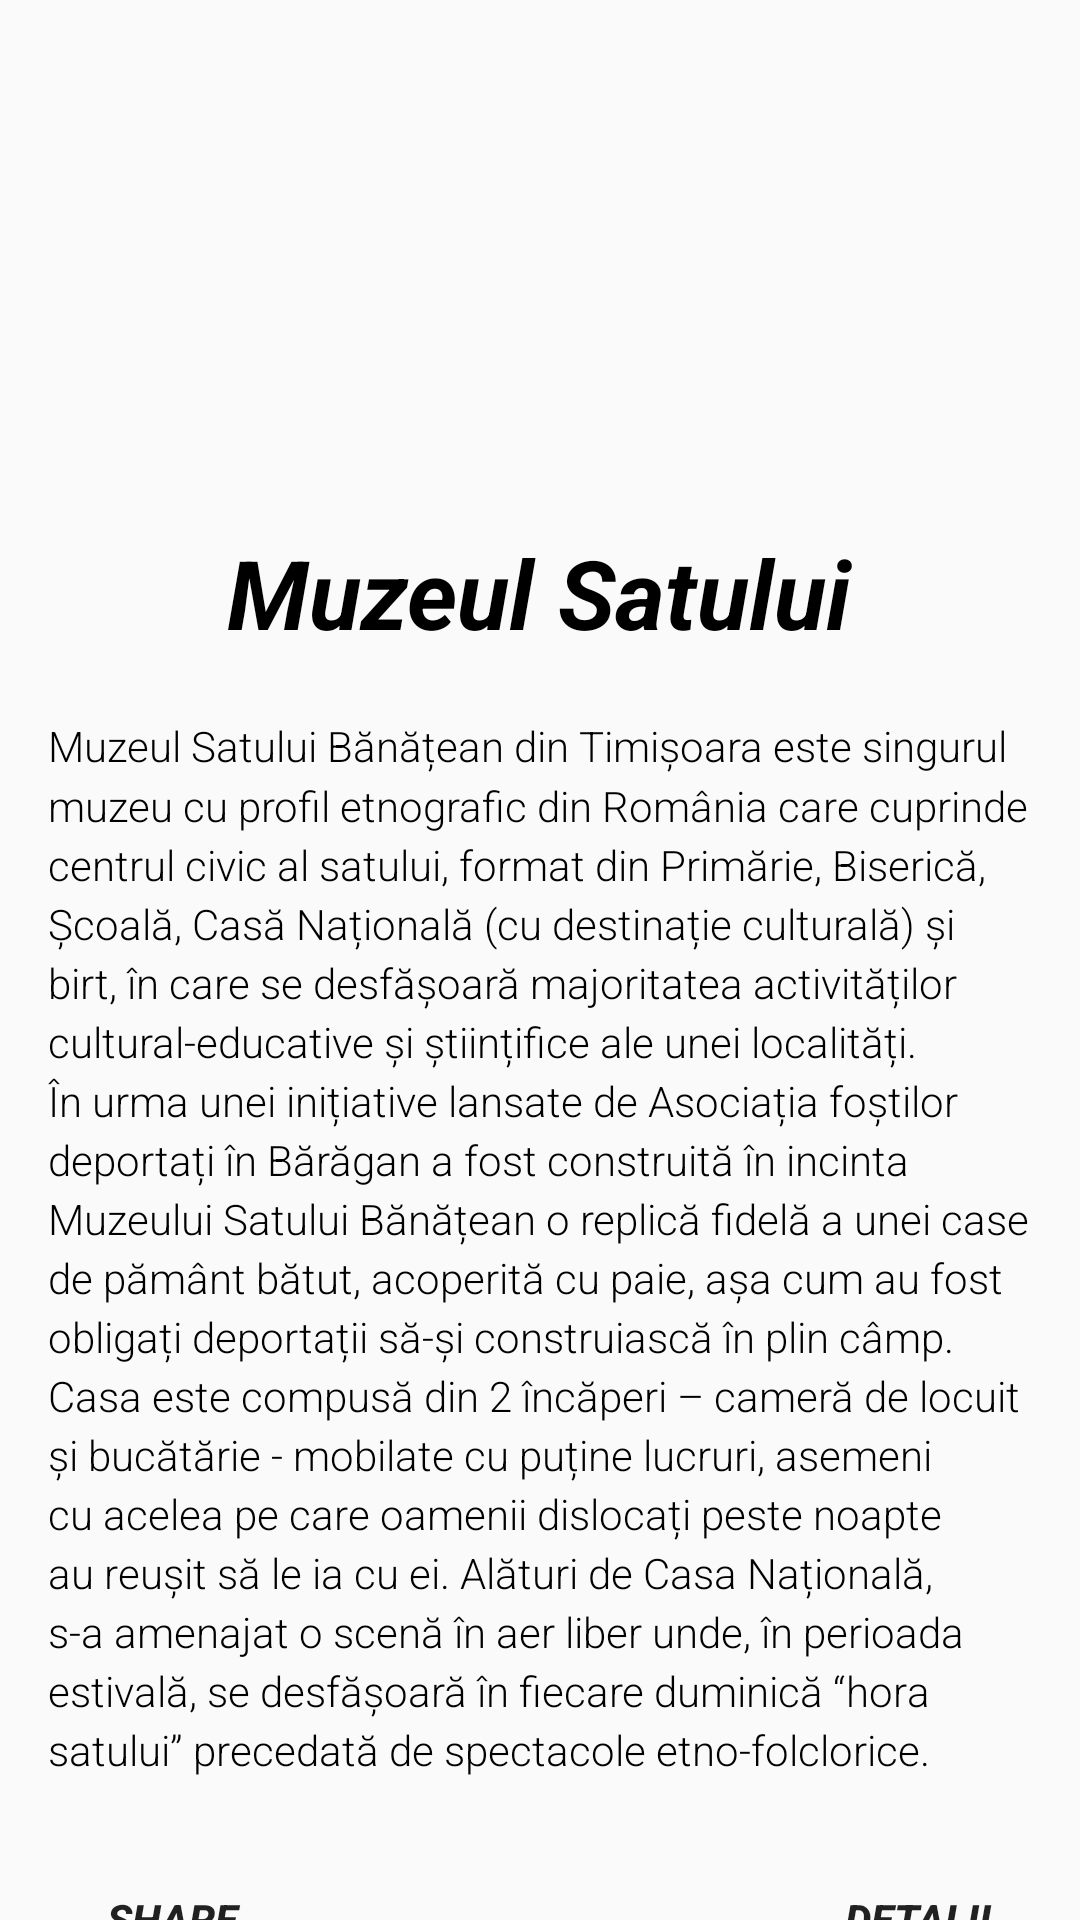

This screen was rendered from an Android layout file. Write that file and the resources it references.
<!-- AndroidManifest.xml: application theme AppTheme -->
<!-- res/layout/muzeul_satului.xml -->
<?xml version="1.0" encoding="utf-8"?>
<android.support.design.widget.CoordinatorLayout
    android:id="@+id/main_content"
    xmlns:android="http://schemas.android.com/apk/res/android"
    xmlns:app="http://schemas.android.com/apk/res-auto"
    xmlns:tools="http://schemas.android.com/tools"
    android:layout_width="match_parent"
    android:layout_height="match_parent"
    android:layout_alignParentTop="true">

<ViewFlipper
    android:layout_width="match_parent"
    android:layout_height="180dp"
    android:id="@+id/flipperid"
    android:layout_centerInParent="true"
    android:flipInterval="4000"
    android:elevation="5dp">


</ViewFlipper>

        <RelativeLayout
            android:layout_width="match_parent"
            android:layout_height="match_parent"
            android:orientation="vertical"
            android:layout_marginTop="160dp">

            <TextView
                android:id="@+id/movie_name"
                android:layout_width="wrap_content"
                android:layout_height="wrap_content"
                android:layout_marginBottom="4dp"
                android:layout_marginLeft="16dp"
                android:layout_marginRight="16dp"
                android:layout_marginTop="16dp"
                android:layout_alignParentTop="true"
                android:layout_centerHorizontal="true"
                android:textStyle="bold|italic"
                android:text="Muzeul Satului"
                android:textColor="@android:color/black"
                android:textSize="32sp"/>

            <TextView
                android:id="@+id/movie_description"
                android:layout_width="wrap_content"
                android:layout_height="375dp"
                android:layout_below="@id/movie_name"
                android:layout_marginStart="16dp"
                android:layout_marginLeft="16dp"
                android:layout_marginTop="16dp"
                android:layout_marginEnd="16dp"
                android:layout_marginRight="16dp"
                android:layout_marginBottom="16dp"
                android:fontFamily="sans-serif-light"
                android:lineSpacingMultiplier="1.2"
                android:text="@string/satul"
                android:textAppearance="@style/TextAppearance.AppCompat.Body1"
                android:textColor="@android:color/black"
                android:textSize="14dp" />


            <Button
                android:id="@+id/buton2"
                android:layout_width="108dp"
                android:layout_height="wrap_content"
                android:layout_below="@id/movie_description"
                android:layout_alignParentRight="true"
                android:background="@android:color/transparent"
                android:text="Detalii"
                android:textStyle="bold|italic"/>

            <Button
                android:id="@+id/buton"
                android:layout_width="115dp"
                android:layout_height="wrap_content"
                android:layout_below="@id/movie_description"
                android:background="@android:color/transparent"
                android:layout_alignLeft="@id/buton2"
                android:layout_alignParentLeft="true"
                android:text="Share"
                android:textStyle="bold|italic" />


        </RelativeLayout>






</android.support.design.widget.CoordinatorLayout>
<!-- resources referenced by this layout -->
<resources>
  <string name="satul">Muzeul Satului Bănățean din Timișoara este singurul muzeu cu profil etnografic din România care cuprinde centrul civic al satului, format din Primărie, Biserică, Școală, Casă Națională (cu destinație culturală) și birt, în care se desfășoară majoritatea activităților cultural-educative și științifice ale unei localități.
  În urma unei inițiative lansate de Asociația foștilor deportați în Bărăgan a fost construită în incinta Muzeului Satului Bănățean o replică fidelă a unei case de pământ bătut, acoperită cu paie, așa cum au fost obligați deportații să-și construiască în plin câmp. Casa este compusă din 2 încăperi – cameră de locuit și bucătărie - mobilate cu puține lucruri, asemeni cu acelea pe care oamenii dislocați peste noapte au reușit să le ia cu ei.
  Alături de Casa Națională, s-a amenajat o scenă în aer liber unde, în perioada estivală, se desfășoară în fiecare duminică “hora satului” precedată de spectacole etno-folclorice.</string>
  <style name="AppTheme" parent="Theme.AppCompat.Light.NoActionBar">
          
          <item name="colorPrimary">@color/colorPrimary</item>
          <item name="colorPrimaryDark">@color/colorPrimaryDark</item>
          <item name="colorAccent">@color/colorAccent</item>
      </style>
  <!-- not gathered from this repository: default colours our renderer supplied (Android Studio template values) -->
  <color name="colorPrimary">#FF6200EE</color>
  <color name="colorPrimaryDark">#FF3700B3</color>
  <color name="colorAccent">#FF03DAC5</color>
</resources>
